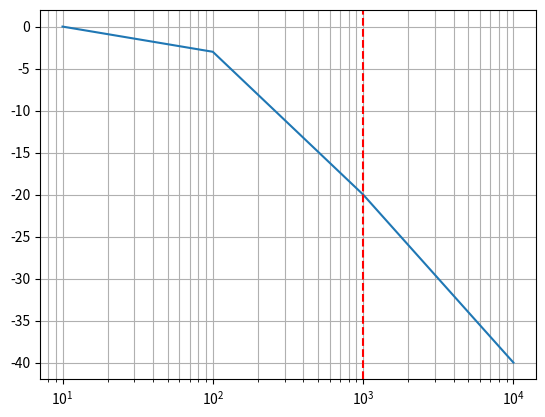

Recreate this plot in Python.
import numpy as np
import matplotlib.pyplot as plt

frequencies = np.array([10, 100, 1000, 10000])
gains = np.array([0, -3, -20, -40])

plt.semilogx(frequencies, gains)
plt.grid(True, which='both')
fc = 1000  # Example cutoff frequency
plt.axvline(fc, color='red', linestyle='--', label=f'Cutoff at {fc} Hz')
plt.show()
